The GitHub repository miriansyah/grape-fruits-classification contains a labelled image folder "Dataset_grape_fruits" with 2 categories: bad grapes, good grapes. Examples follow, each with its label.

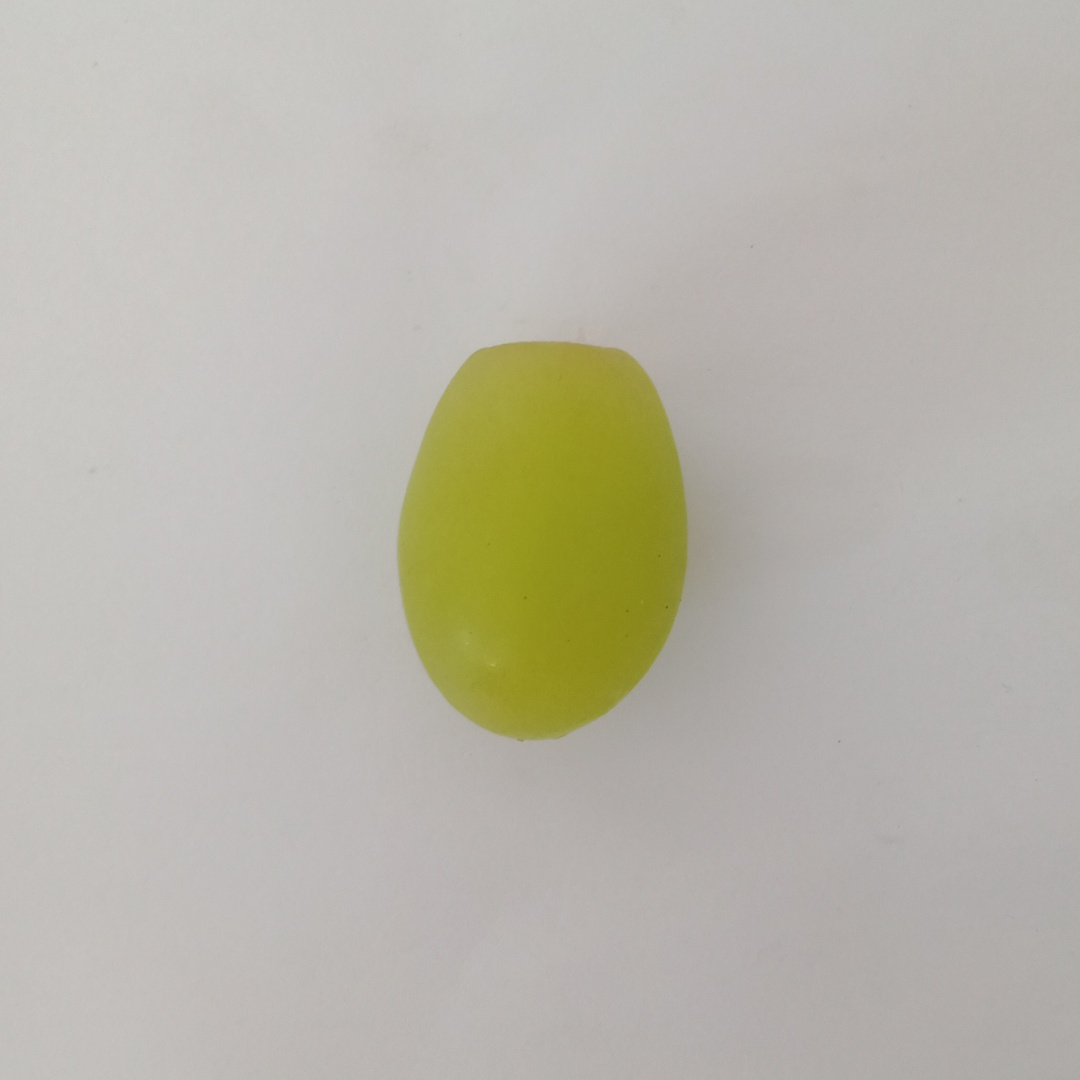
Label: good grapes

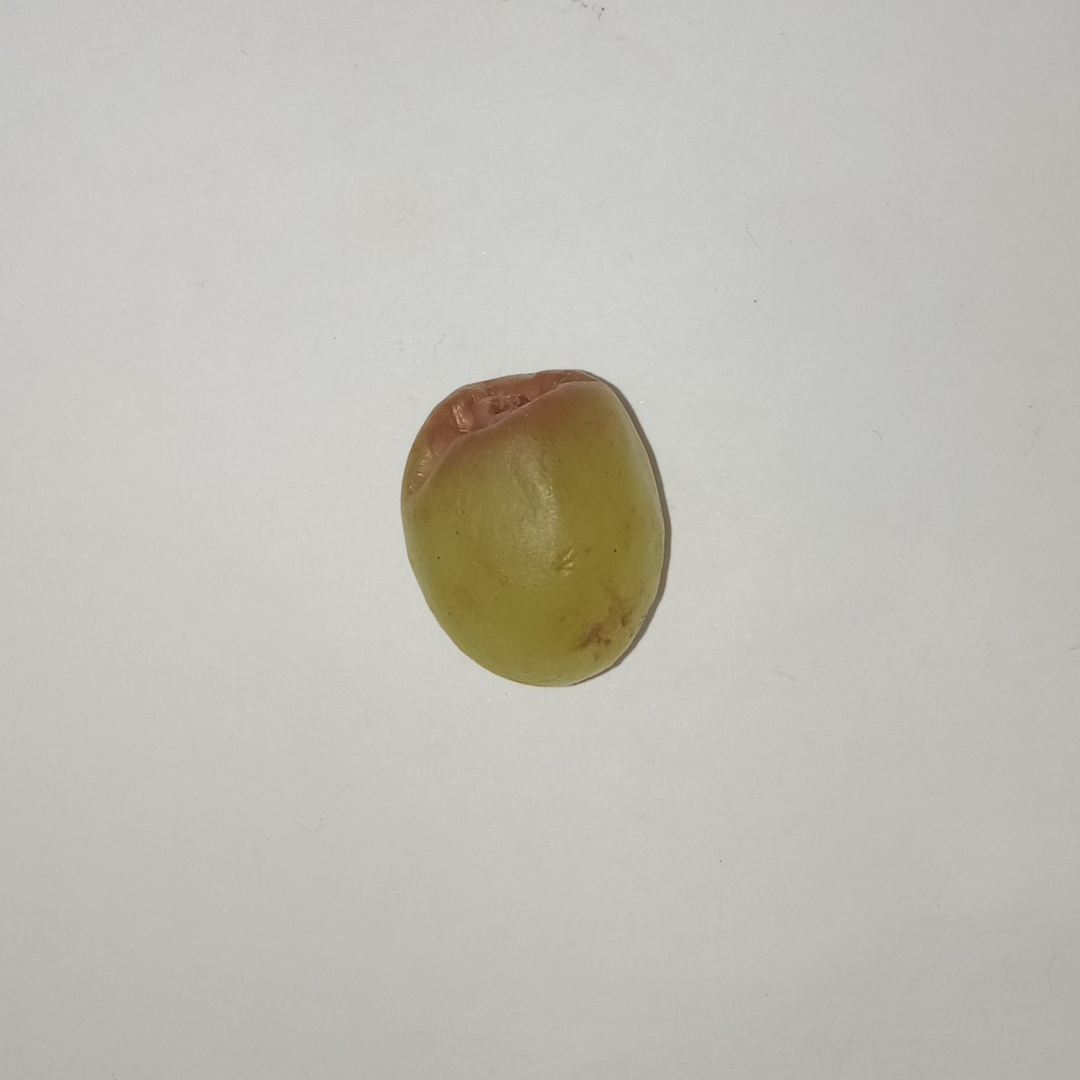
Label: bad grapes

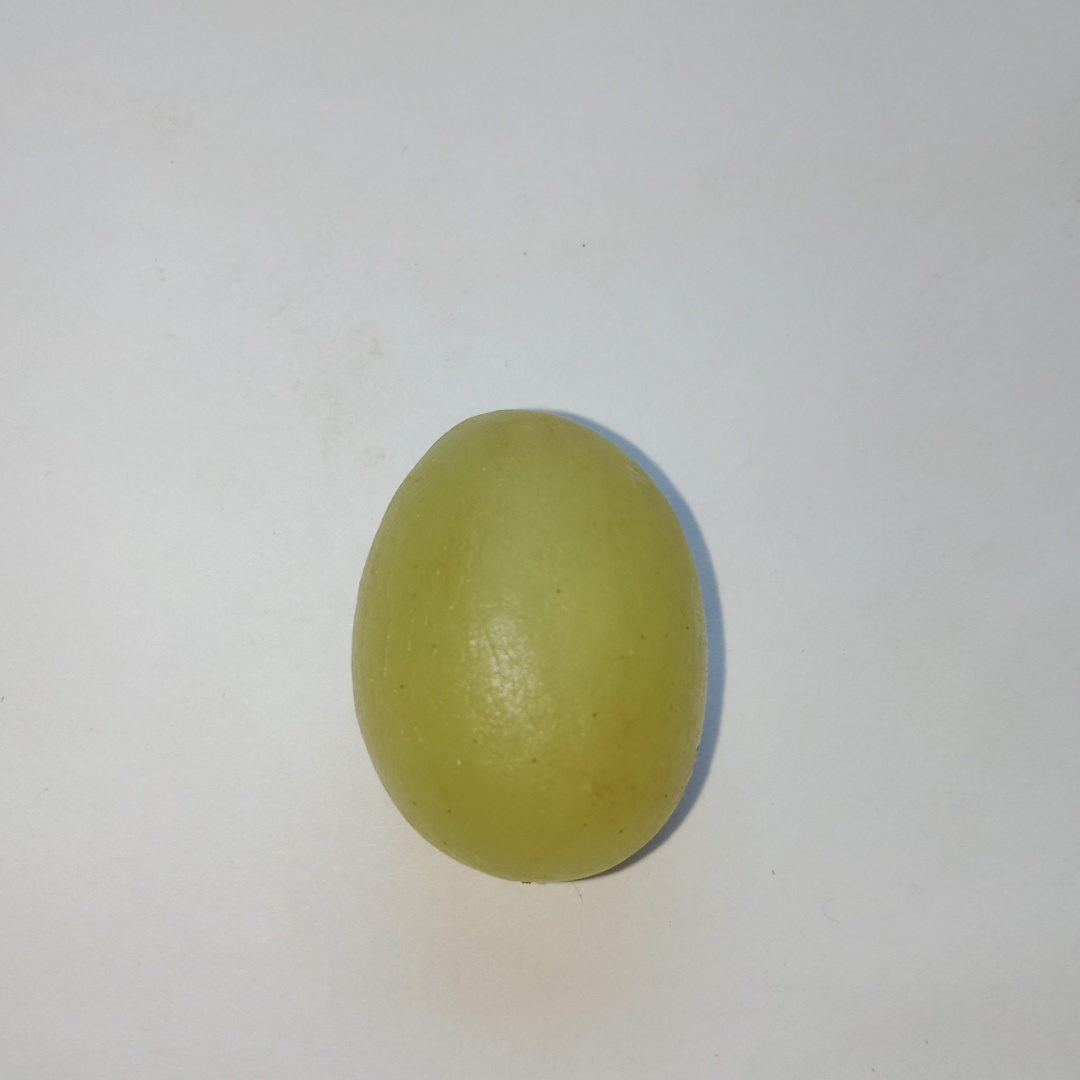
Label: good grapes

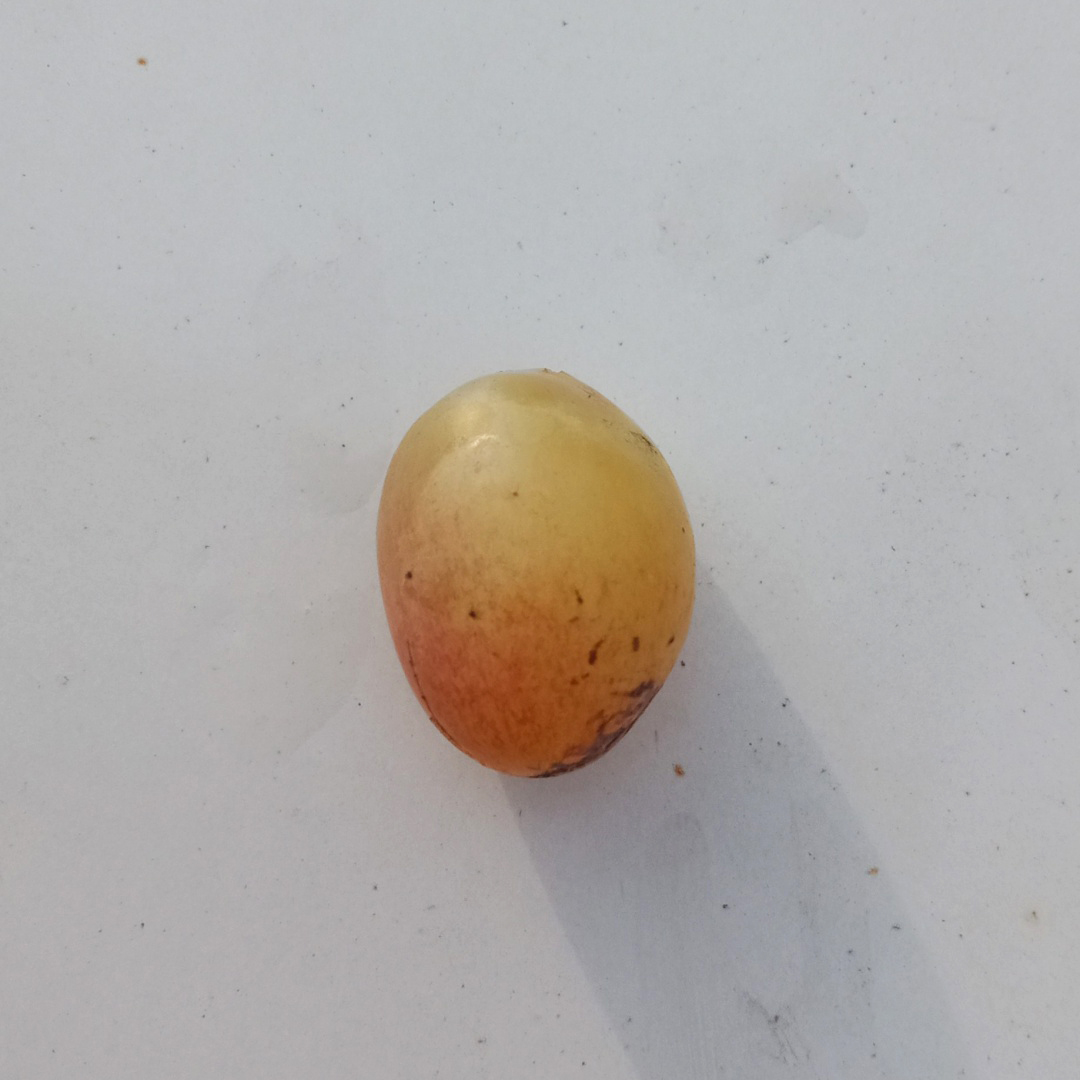
Label: bad grapes

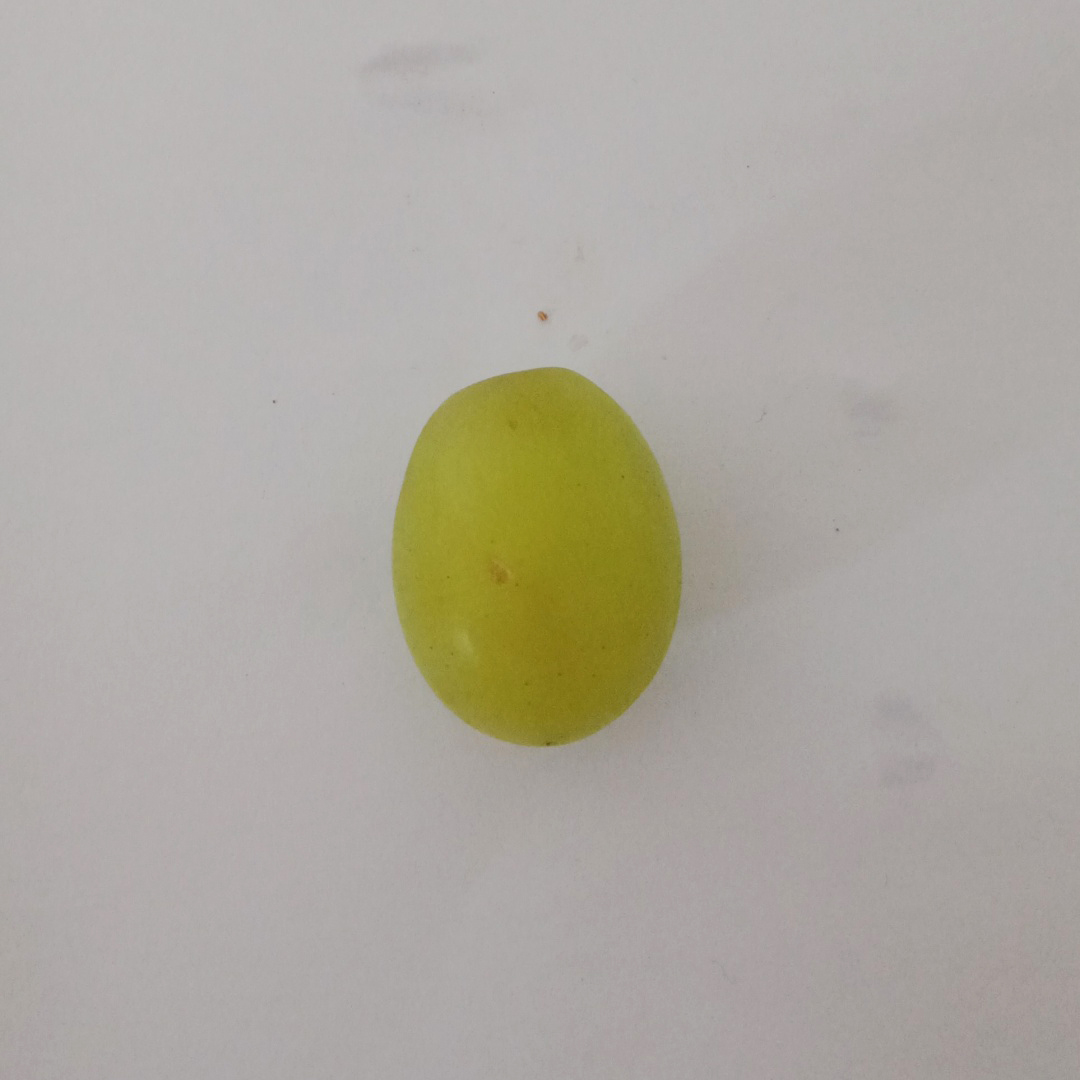
Label: good grapes

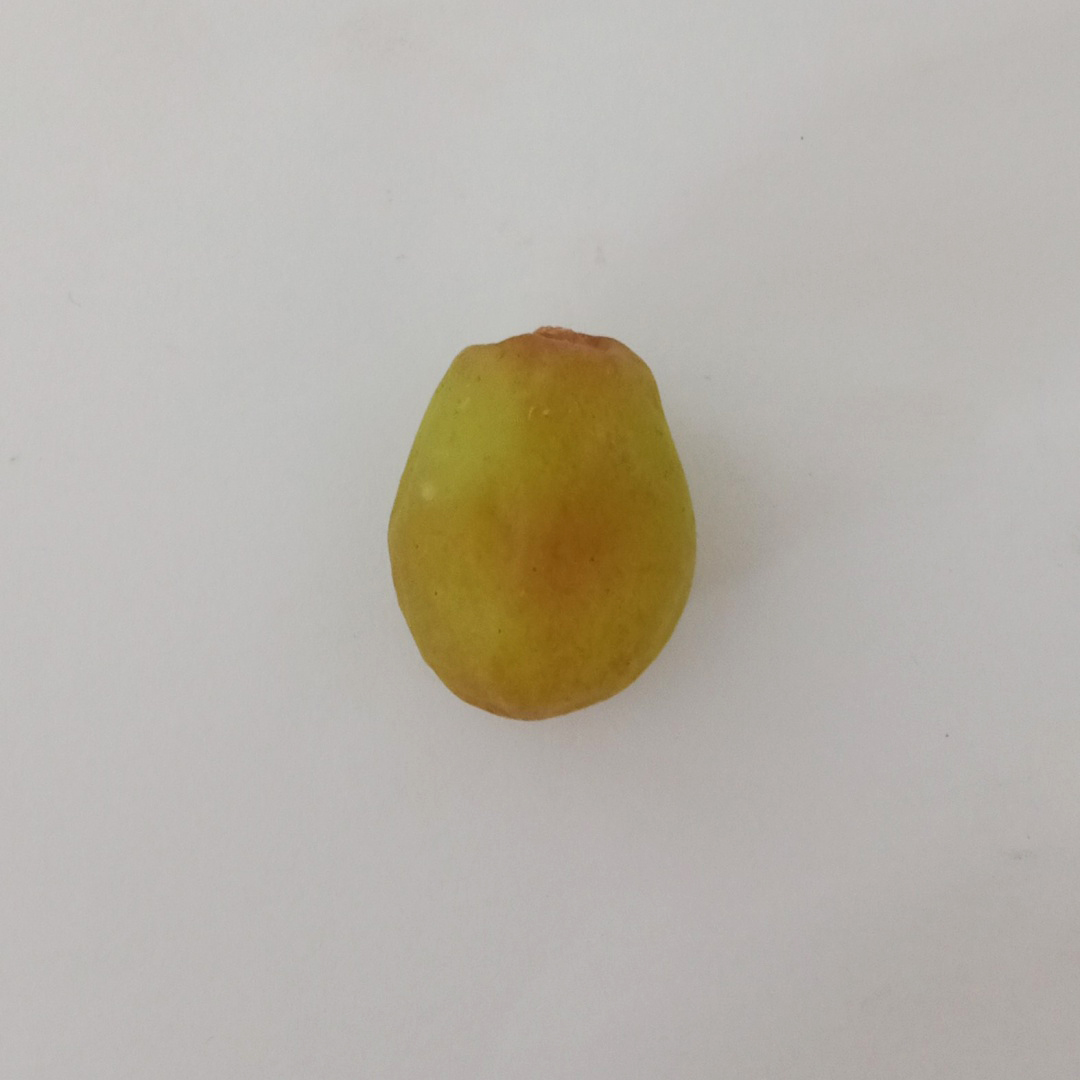
Label: bad grapes
